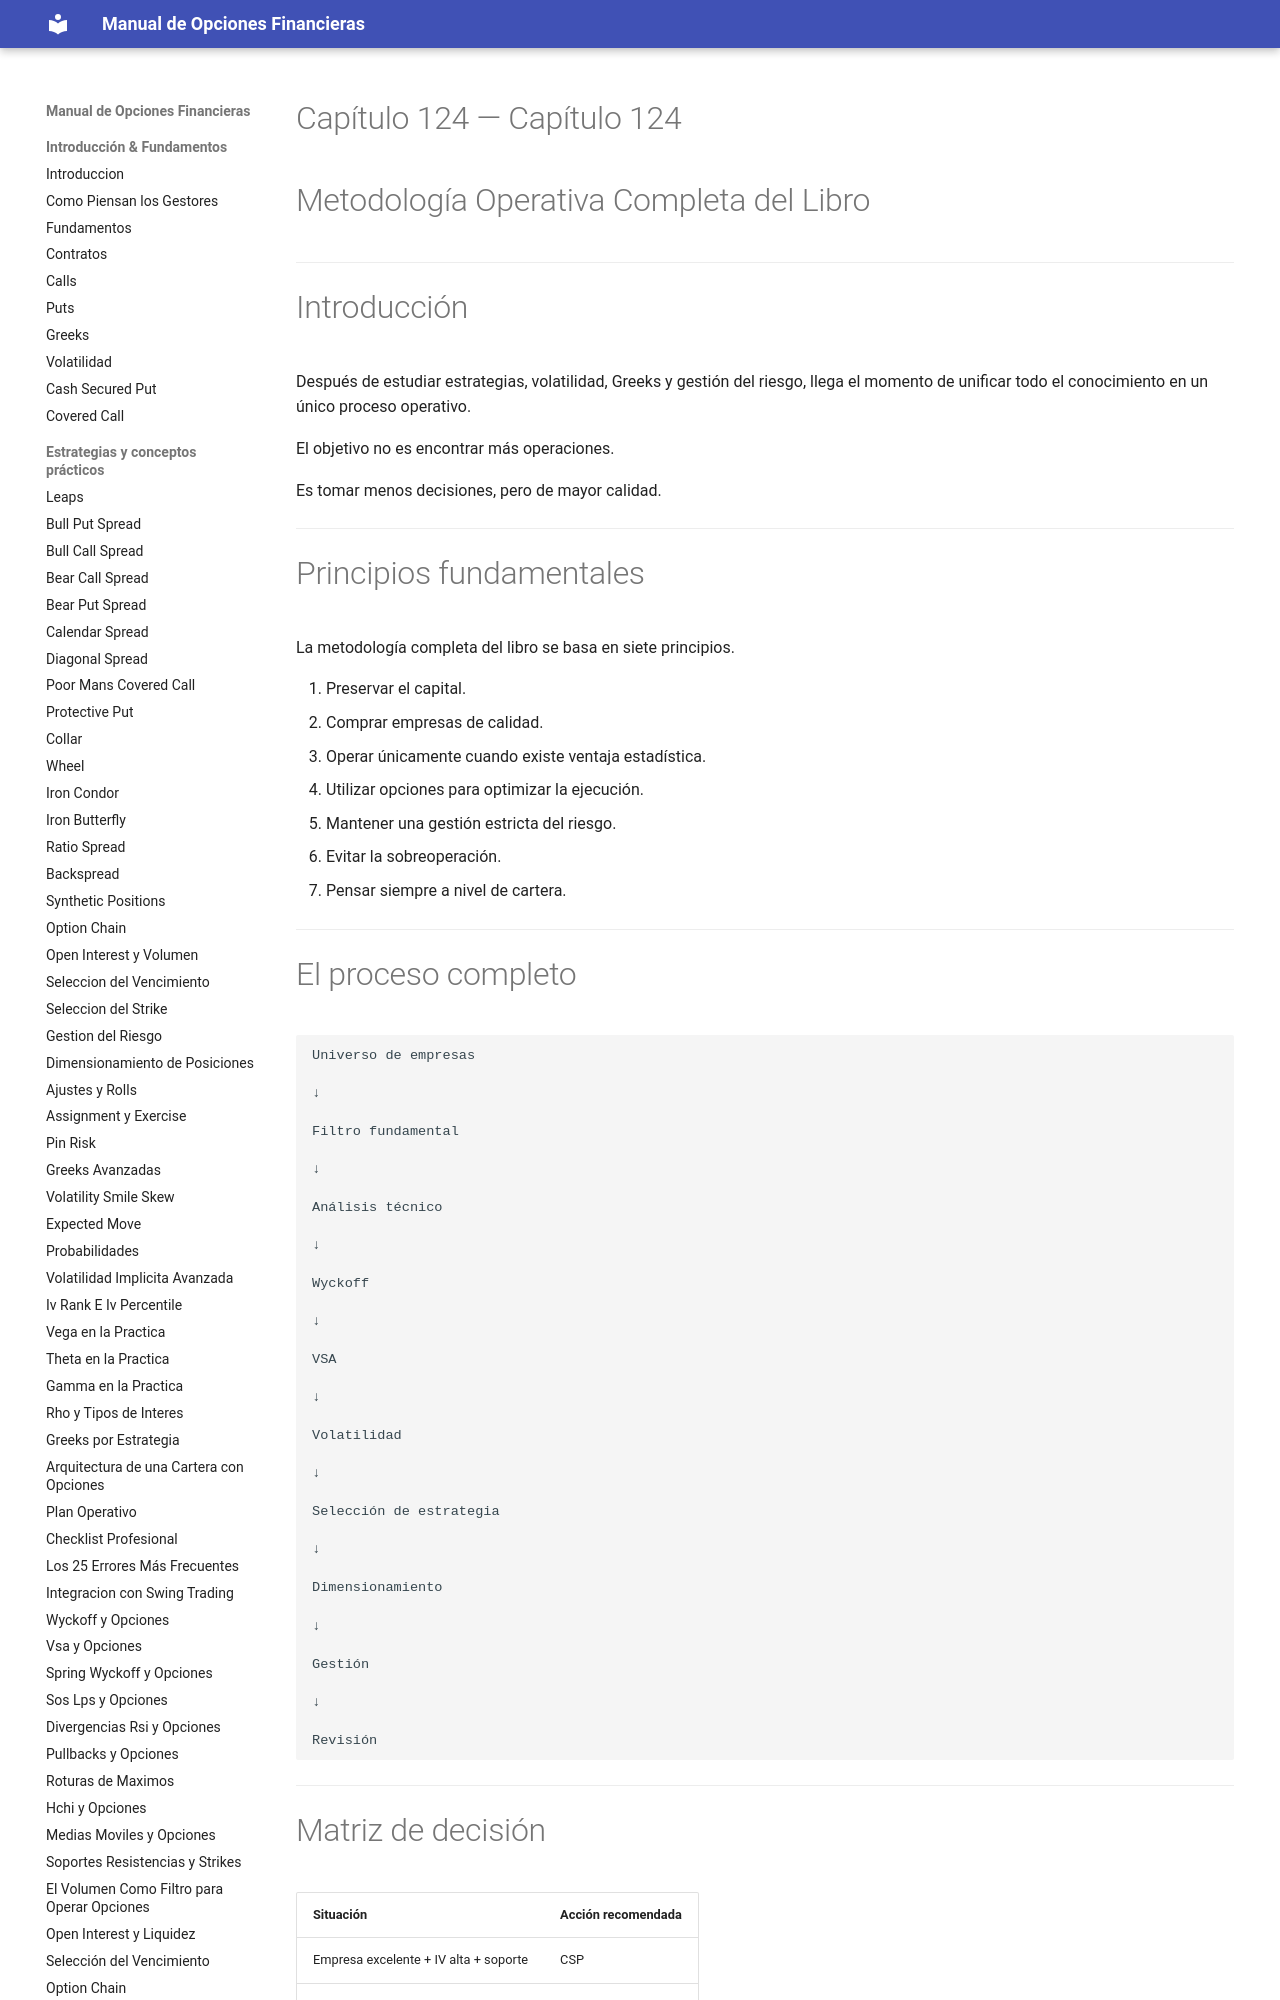

repository: juanahs/opciones-financieras · page: 124-metodologia-completa-del-libro/index.html · generator: mkdocs

---
description: ""
date: 2026-09-21
tags: []
draft: false
title: "Capítulo 124 — Metodología Operativa Completa del Libro"

---

# Capítulo 124 — Metodología Operativa Completa del Libro



---

# Introducción

Después de estudiar estrategias, volatilidad, Greeks y gestión del riesgo, llega el momento de unificar todo el conocimiento en un único proceso operativo.

El objetivo no es encontrar más operaciones.

Es tomar menos decisiones, pero de mayor calidad.

---
